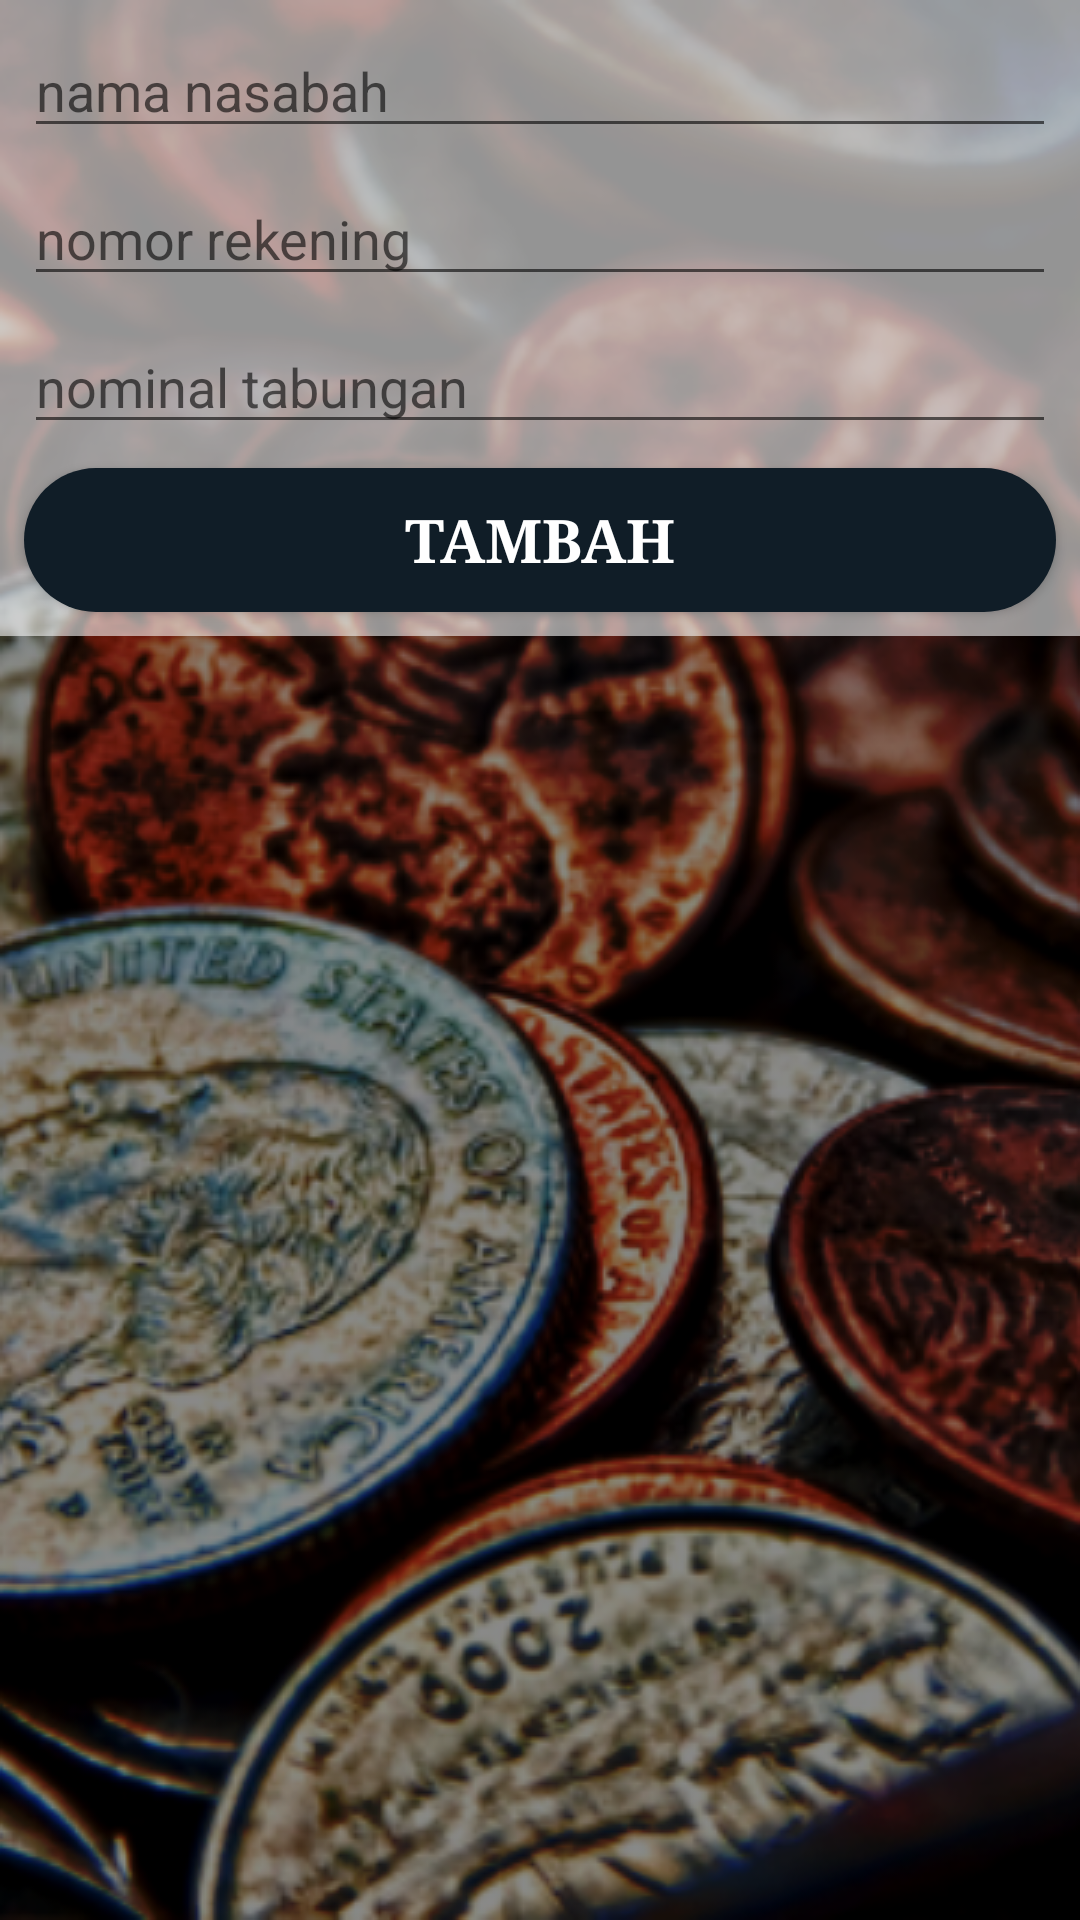

Here is an Android app screen rendered from its layout file. Give the layout XML and the strings, colors and styles it references.
<!-- AndroidManifest.xml: application theme AppTheme -->
<!-- res/layout/nasabah.xml -->
<?xml version="1.0" encoding="utf-8"?>
<ScrollView
    xmlns:android="http://schemas.android.com/apk/res/android"
    xmlns:app="http://schemas.android.com/apk/res-auto"
    xmlns:tools="http://schemas.android.com/tools"
    android:layout_width="match_parent"
    android:layout_height="match_parent"
    android:background="@drawable/background">

<LinearLayout
    android:layout_width="match_parent"
    android:layout_height="match_parent"
    android:orientation="vertical"
    >

    <android.support.constraint.ConstraintLayout
        android:layout_width="match_parent"
        android:layout_height="wrap_content"
        android:layout_marginBottom="10dp"
        android:gravity="center"
        android:orientation="horizontal"
        android:weightSum="1"
        android:background="#94ffffff">

        <EditText
            android:id="@+id/edit_nama"
            android:layout_width="match_parent"
            android:layout_height="wrap_content"
            android:layout_marginEnd="8dp"
            android:layout_marginStart="8dp"
            android:layout_marginTop="8dp"
            android:layout_weight="0.4"
            android:hint="nama nasabah"
            android:text=""
            app:layout_constraintEnd_toEndOf="parent"
            app:layout_constraintStart_toStartOf="parent"
            app:layout_constraintTop_toTopOf="parent" />

        <EditText
            android:id="@+id/edit_noRek"
            android:layout_width="match_parent"
            android:layout_height="wrap_content"
            android:layout_marginEnd="8dp"
            android:layout_marginStart="8dp"
            android:layout_marginTop="8dp"
            android:layout_weight="0.35"
            android:hint="nomor rekening"
            android:inputType="number"
            android:text=""
            app:layout_constraintEnd_toEndOf="parent"
            app:layout_constraintStart_toEndOf="@+id/edit_nama"
            app:layout_constraintTop_toBottomOf="@+id/edit_nama" />

        <EditText
            android:id="@+id/edit_tabungan"
            android:layout_width="match_parent"
            android:layout_height="wrap_content"
            android:layout_marginEnd="8dp"
            android:layout_marginStart="8dp"
            android:layout_marginTop="8dp"
            android:layout_weight="0.35"
            android:hint="nominal tabungan"
            android:inputType="number"
            android:text=""
            app:layout_constraintEnd_toEndOf="parent"
            app:layout_constraintStart_toStartOf="parent"
            app:layout_constraintTop_toBottomOf="@+id/edit_noRek" />

        <Button
            android:id="@+id/btn_tambah"
            android:layout_width="match_parent"
            android:layout_height="wrap_content"
            android:layout_marginBottom="8dp"
            android:layout_marginEnd="8dp"
            android:layout_marginStart="8dp"
            android:layout_marginTop="8dp"
            android:layout_weight="0.25"
            android:text="tambah"
            android:textSize="20sp"
            android:fontFamily="serif"
            android:textStyle="bold"
            android:textColor="@color/putih"
            android:background="@drawable/tombolbiru"
            app:layout_constraintBottom_toBottomOf="parent"
            app:layout_constraintEnd_toEndOf="parent"
            app:layout_constraintStart_toStartOf="parent"
            app:layout_constraintTop_toBottomOf="@+id/edit_tabungan" />
    </android.support.constraint.ConstraintLayout>

    <android.support.v7.widget.RecyclerView
        android:id="@+id/recyclerview"
        android:layout_width="match_parent"
        android:layout_height="wrap_content"
        android:layout_weight="1"
        tools:listitem="@layout/row_nasabah"></android.support.v7.widget.RecyclerView>


</LinearLayout>
</ScrollView>
<!-- res/layout/row_nasabah.xml (included above) -->
<?xml version="1.0" encoding="utf-8"?>
<LinearLayout
    xmlns:android="http://schemas.android.com/apk/res/android"
    xmlns:app="http://schemas.android.com/apk/res-auto"
    xmlns:tools="http://schemas.android.com/tools"
    android:layout_width="match_parent"
    android:layout_height="wrap_content"
    android:layout_margin="3dp"
    android:orientation="horizontal">

    <android.support.v7.widget.CardView

        android:id="@+id/cv"
        android:layout_width="match_parent"
        android:layout_height="wrap_content"
        app:cardBackgroundColor="#94ffffff"
        app:cardCornerRadius="5dp">

        <android.support.constraint.ConstraintLayout
            android:layout_width="match_parent"
            android:layout_height="wrap_content"
            android:orientation="horizontal">

            <LinearLayout
                android:id="@+id/content"
                android:layout_width="187dp"
                android:layout_height="wrap_content"
                android:layout_marginBottom="8dp"
                android:layout_marginStart="8dp"
                android:layout_marginTop="8dp"
                android:layout_weight="1"
                android:orientation="vertical"
                app:layout_constraintBottom_toBottomOf="parent"
                app:layout_constraintStart_toStartOf="parent"
                app:layout_constraintTop_toTopOf="parent">

                <EditText
                    android:id="@+id/edit_nama"
                    android:layout_width="match_parent"
                    android:layout_height="wrap_content"
                    android:gravity="center_vertical"
                    android:singleLine="true"
                    android:text="Nama"
                    android:textAppearance="?android:textAppearanceMedium"
                    android:textStyle="italic" />


                <EditText
                    android:id="@+id/edit_noRek"
                    android:layout_width="match_parent"
                    android:layout_height="wrap_content"
                    android:singleLine="true"
                    android:text="nomor rekening"
                    android:inputType="number"
                    android:textAppearance="?android:textAppearanceMedium"

                    />

                <EditText
                    android:id="@+id/edit_tabungan"
                    android:layout_width="match_parent"
                    android:layout_height="wrap_content"
                    android:gravity="center_vertical"
                    android:singleLine="true"
                    android:text="Tabungan"
                    android:textAppearance="?android:textAppearanceMedium"
                    />
            </LinearLayout>

            <Button
                android:id="@+id/btn_update"
                android:layout_width="0dp"
                android:layout_height="40dp"
                android:layout_marginEnd="8dp"
                android:layout_marginStart="8dp"
                android:layout_marginTop="8dp"
                android:text="update"
                android:background="@drawable/tombolhijau"
                android:textColor="@color/putih"
                android:fontFamily="serif"
                android:textAllCaps="false"
                android:textSize="20sp"
                app:layout_constraintEnd_toEndOf="parent"
                app:layout_constraintStart_toEndOf="@+id/content"
                app:layout_constraintTop_toTopOf="parent" />

            <Button
                android:id="@+id/btn_delete"
                android:layout_width="0dp"
                android:layout_height="40dp"
                android:layout_marginEnd="8dp"
                android:layout_marginStart="8dp"
                android:layout_marginTop="8dp"
                android:background="@drawable/tombolmerahmuda"
                android:fontFamily="serif"
                android:text="delete"
                android:textAllCaps="false"
                android:textColor="@color/putih"
                android:textSize="20sp"
                app:layout_constraintEnd_toEndOf="parent"
                app:layout_constraintStart_toEndOf="@+id/content"
                app:layout_constraintTop_toBottomOf="@+id/btn_update" />

        </android.support.constraint.ConstraintLayout>
    </android.support.v7.widget.CardView>
</LinearLayout>
<!-- resources referenced by this layout -->
<resources>
  <color name="putih">#FFFFFF</color>
  <!-- drawable background: png bitmap (drawable, 371039 bytes) -->
  <!-- drawable tombolbiru (drawable) -->
  <?xml version="1.0" encoding="utf-8"?>
  <selector xmlns:android="http://schemas.android.com/apk/res/android">
      <item>
          <shape android:shape="rectangle">
              <solid android:color="@color/biruTua"/>
              <corners android:radius="25dp" />
          </shape>
      </item>
  </selector>
  <!-- drawable tombolhijau (drawable) -->
  <?xml version="1.0" encoding="utf-8"?>
  <selector xmlns:android="http://schemas.android.com/apk/res/android">
      <item>
          <shape android:shape="rectangle">
              <solid android:color="@color/hijau"/>
              <corners android:radius="25dp" />
          </shape>
      </item>
  </selector>
  <!-- drawable tombolmerahmuda (drawable) -->
  <?xml version="1.0" encoding="utf-8"?>
  <selector xmlns:android="http://schemas.android.com/apk/res/android">
      <item>
          <shape android:shape="rectangle">
              <solid android:color="@color/merahMuda"/>
              <corners android:radius="25dp" />
          </shape>
      </item>
  </selector>
  <style name="AppTheme" parent="Theme.AppCompat.Light.DarkActionBar">
          
          <item name="colorPrimary">@color/biruTua</item>
          <item name="colorPrimaryDark">@color/biruTua</item>
          <item name="colorAccent">@color/putih</item>
      </style>
  <color name="biruTua">#101D27</color>
  <color name="hijau">#158409</color>
  <color name="merahMuda">#E13C3C</color>
</resources>
